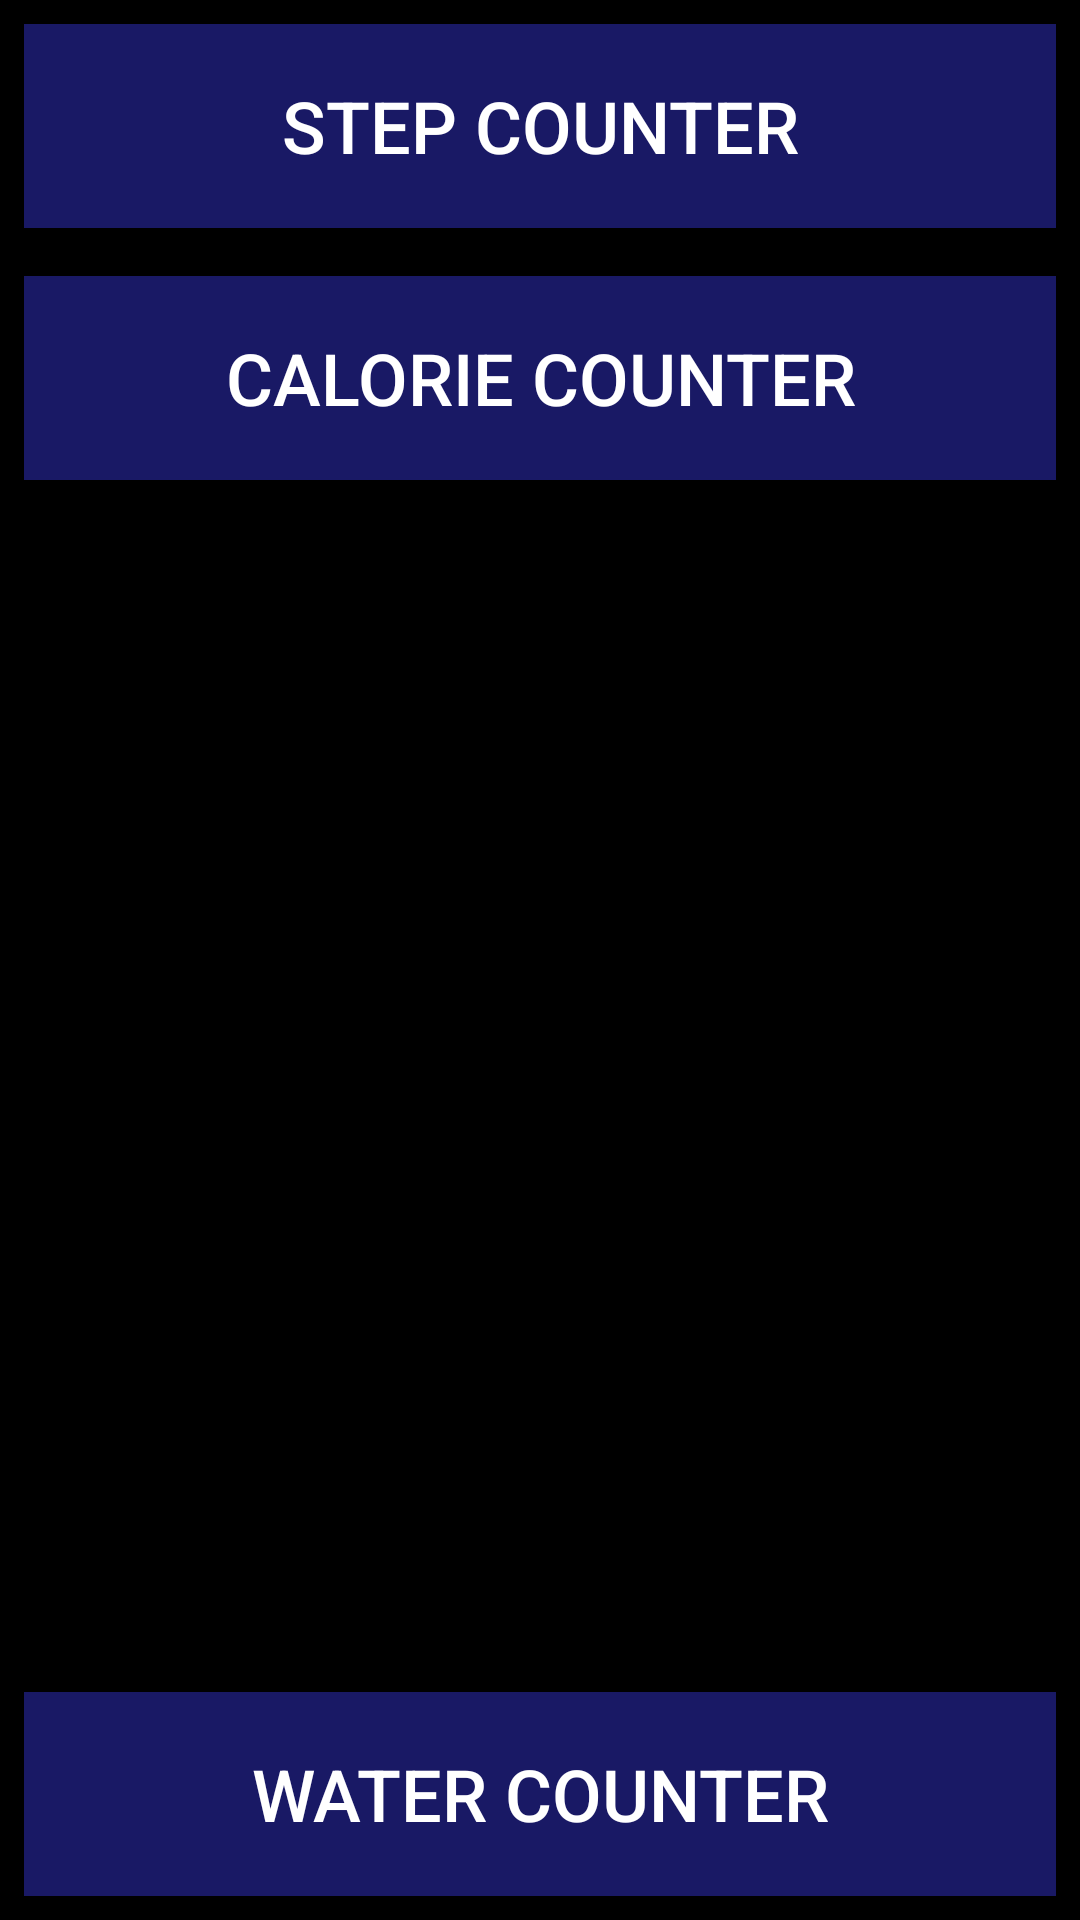

Produce the Android XML layout that renders to this screen, including the resource entries it uses.
<!-- AndroidManifest.xml: application theme AppTheme -->
<!-- res/layout/activity_main.xml -->
<?xml version="1.0" encoding="utf-8"?>
<android.support.constraint.ConstraintLayout xmlns:android="http://schemas.android.com/apk/res/android"
    xmlns:app="http://schemas.android.com/apk/res-auto"
    xmlns:tools="http://schemas.android.com/tools"
    android:layout_width="match_parent"
    android:layout_height="match_parent"
    android:background="#000000"
    android:theme="@style/Theme.AppCompat.NoActionBar"
    tools:context=".MainActivity">

    <Button
        android:id="@+id/button1"
        android:layout_width="0dp"
        android:layout_height="68dp"
        android:layout_marginStart="8dp"
        android:layout_marginLeft="8dp"
        android:layout_marginTop="8dp"
        android:layout_marginEnd="8dp"
        android:layout_marginRight="8dp"
        android:background="#191965"
        android:text="Step Counter"
        android:textColor="#ffffff"
        android:textSize="24sp"
        app:layout_constraintEnd_toEndOf="parent"
        app:layout_constraintHorizontal_bias="1.0"
        app:layout_constraintStart_toStartOf="parent"
        app:layout_constraintTop_toTopOf="parent" />
    <Button
        android:text="Calorie Counter"
        android:layout_width="0dp"
        android:background="#191965"
        android:textColor="#ffffff"
        android:id="@+id/button2"
        android:layout_height="68dp"
        android:layout_marginEnd="8dp"
        app:layout_constraintEnd_toEndOf="parent" android:layout_marginRight="8dp" android:layout_marginStart="8dp"
        app:layout_constraintStart_toStartOf="parent" android:layout_marginLeft="8dp"
        android:layout_marginTop="16dp"
        app:layout_constraintTop_toBottomOf="@+id/button1" android:textSize="24sp"/>
    <Button
        android:text="Water Counter"
        android:layout_width="0dp"
        android:background="#191965"
        android:textColor="#ffffff"
        android:layout_height="68dp"
        android:id="@+id/button3"
        android:layout_marginEnd="8dp"
        app:layout_constraintEnd_toEndOf="parent" android:layout_marginRight="8dp" android:layout_marginStart="8dp"
        app:layout_constraintStart_toStartOf="parent" android:layout_marginLeft="8dp"
        app:layout_constraintBottom_toBottomOf="parent"
        app:layout_constraintHorizontal_bias="1.0"
        android:layout_marginBottom="8dp" android:textSize="24sp"/>
    <ImageView
        android:layout_width="0dp"
        android:layout_height="0dp" app:srcCompat="@drawable/logo"
        android:id="@+id/imageView1" tools:srcCompat="@drawable/image"
        android:layout_marginTop="8dp" app:layout_constraintTop_toBottomOf="@+id/button2"
        android:layout_marginBottom="8dp" app:layout_constraintBottom_toTopOf="@+id/button3"
        android:layout_marginEnd="8dp" app:layout_constraintEnd_toEndOf="parent" android:layout_marginRight="8dp"
        android:layout_marginStart="8dp" app:layout_constraintStart_toStartOf="parent"
        android:layout_marginLeft="8dp"/>

</android.support.constraint.ConstraintLayout>
<!-- resources referenced by this layout -->
<resources>
  <!-- drawable image: png bitmap (drawable, 3837 bytes) -->
  <!-- drawable logo: png bitmap (drawable, 2660 bytes) -->
  <style name="AppTheme" parent="Theme.AppCompat.Light.NoActionBar">
          
          <item name="colorPrimary">@color/colorPrimary</item>
          <item name="colorPrimaryDark">@color/colorPrimaryDark</item>
  
      </style>
  <color name="colorPrimary">#008577</color>
  <color name="colorPrimaryDark">#00574B</color>
</resources>
